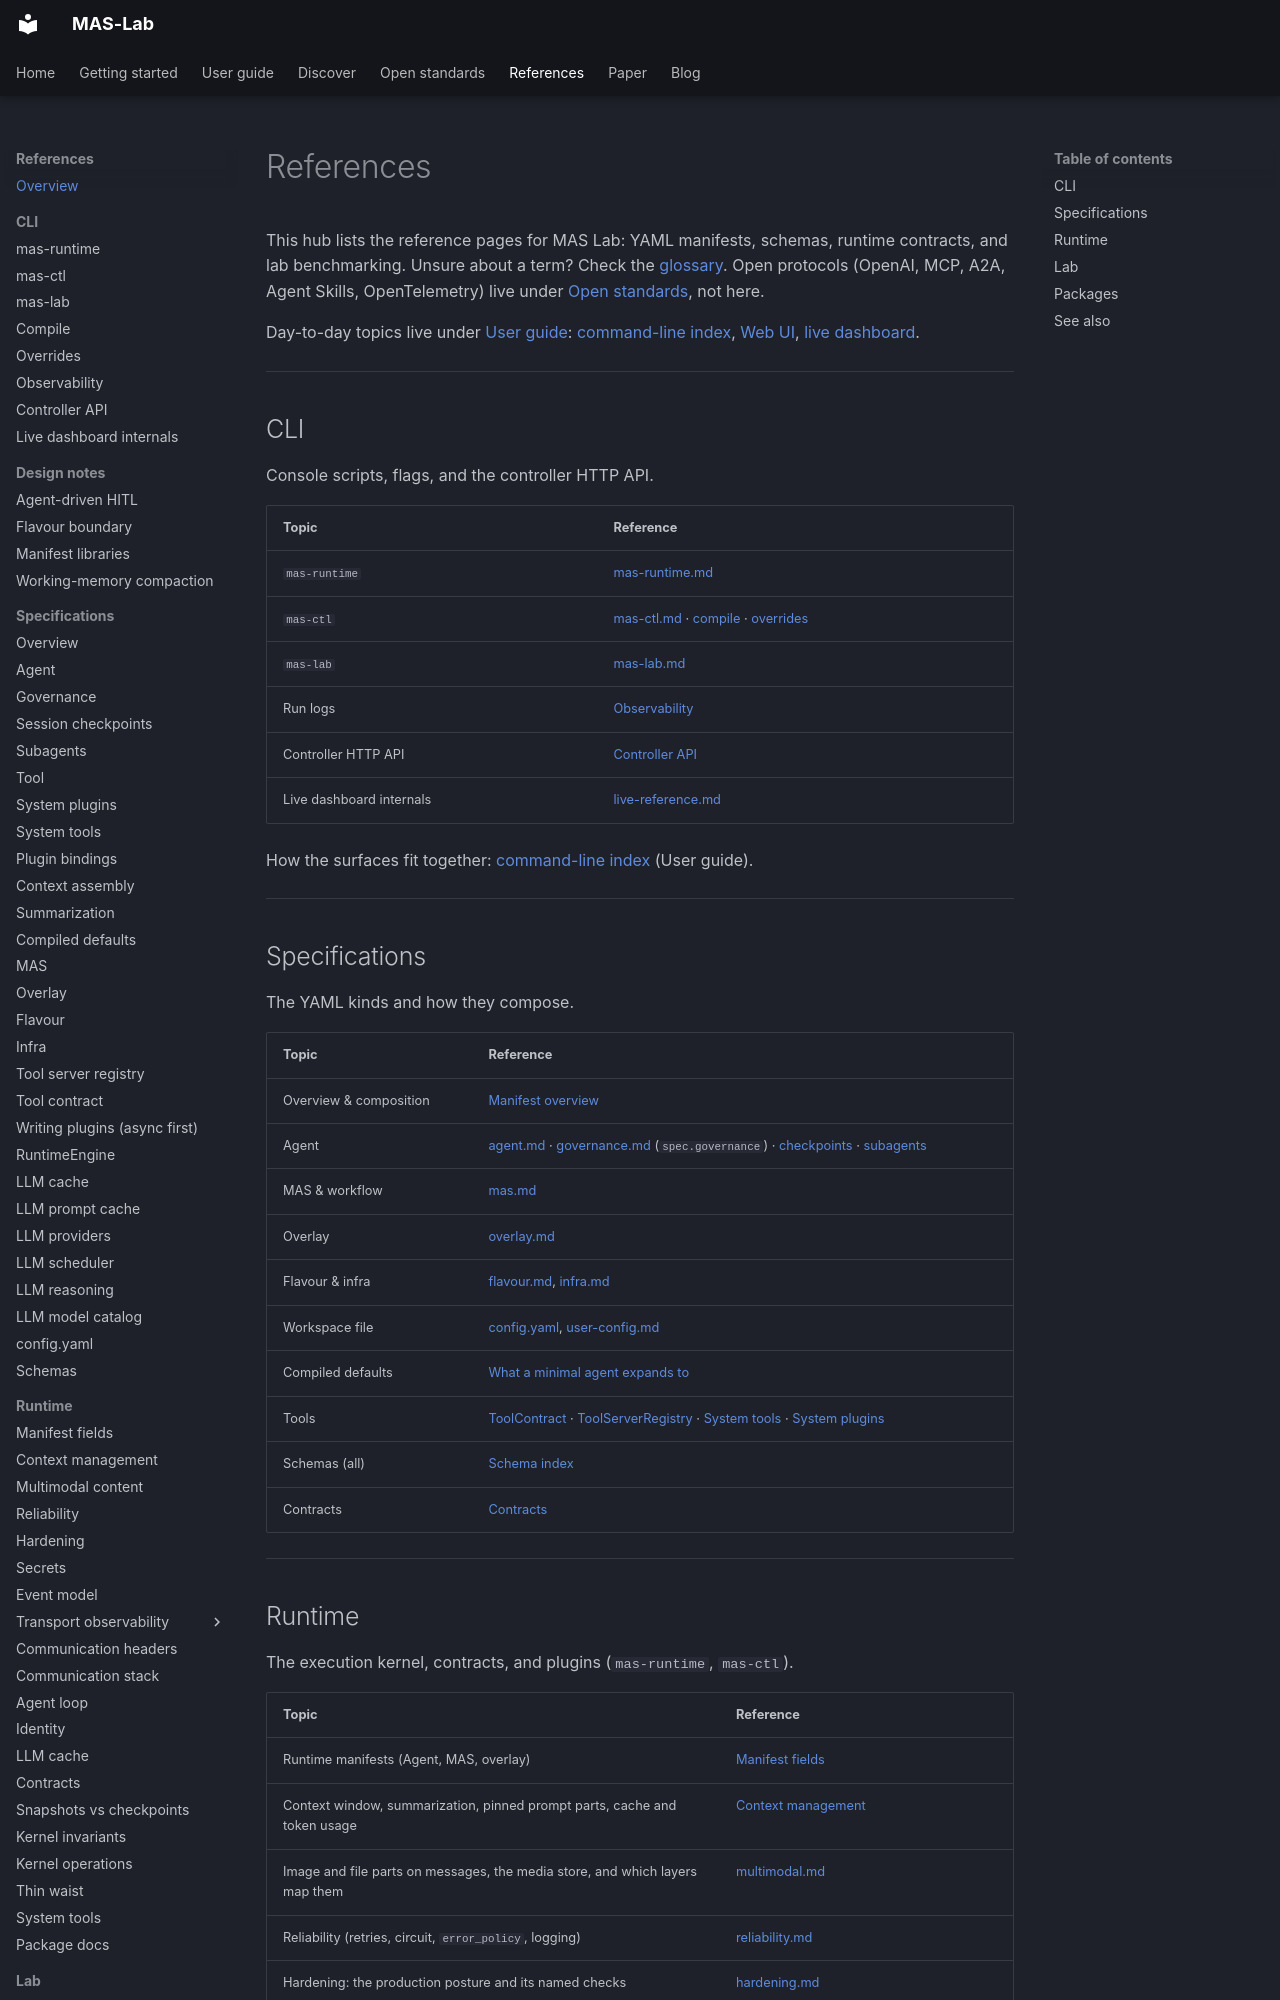

repository: ioc-project/mas-lab · page: references/index.html · generator: mkdocs

<!--
  Copyright (c) 2026 Cisco Systems, Inc. and its affiliates
  SPDX-License-Identifier: Apache-2.0
-->
# References

This hub lists the reference pages for MAS Lab: YAML manifests, schemas, runtime
contracts, and lab benchmarking. Unsure about a term? Check the
[glossary](../glossary.md). Open protocols (OpenAI, MCP, A2A, Agent Skills,
OpenTelemetry) live under [Open standards](../standards/index.md), not here.

Day-to-day topics live under [User guide](../user-guide.md):
[command-line index](../cli/index.md), [Web UI](../ui/index.md),
[live dashboard](../ui/live.md).

---

## CLI

Console scripts, flags, and the controller HTTP API.

| Topic | Reference |
|-------|-----------|
| `mas-runtime` | [mas-runtime.md](../cli/mas-runtime.md) |
| `mas-ctl` | [mas-ctl.md](../cli/mas-ctl.md) · [compile](../cli/compile.md) · [overrides](../cli/overrides.md) |
| `mas-lab` | [mas-lab.md](../cli/mas-lab.md) |
| Run logs | [Observability](../cli/observability.md) |
| Controller HTTP API | [Controller API](../cli/serve.md) |
| Live dashboard internals | [live-reference.md](../ui/live-reference.md) |

How the surfaces fit together: [command-line index](../cli/index.md) (User guide).

---

## Specifications

The YAML kinds and how they compose.

| Topic | Reference |
|-------|-----------|
| Overview & composition | [Manifest overview](../manifests/README.md) |
| Agent | [agent.md](../manifests/agent.md) · [governance.md](../manifests/governance.md) (`spec.governance`) · [checkpoints](../manifests/checkpoint.md) · [subagents](../manifests/subagents.md) |
| MAS & workflow | [mas.md](../manifests/mas.md) |
| Overlay | [overlay.md](../manifests/overlay.md) |
| Flavour & infra | [flavour.md](../manifests/flavour.md), [infra.md](../manifests/infra.md) |
| Workspace file | [config.yaml](config.yaml.md), [user-config.md](../user-config.md) |
| Compiled defaults | [What a minimal agent expands to](defaults.md) |
| Tools | [ToolContract](tool-contract.md) · [ToolServerRegistry](tool-server-registry.md) · [System tools](system-tools.md) · [System plugins](../manifests/system-plugins.md) |
| Schemas (all) | [Schema index](schemas.md) |
| Contracts | [Contracts](contracts.md) |

---
